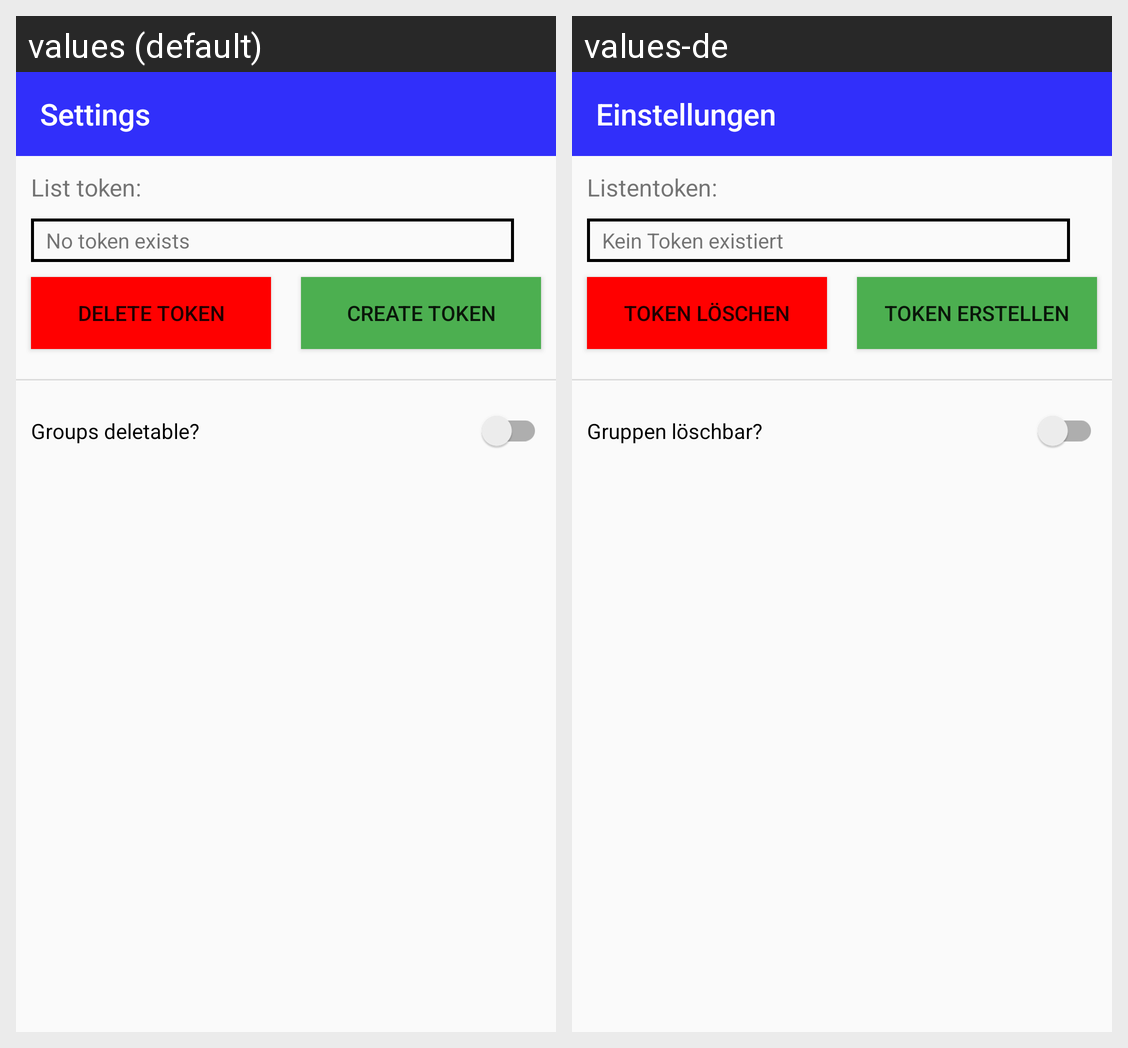

Locale-by-locale string values for the Android screen shown in this grid:
Android screen res/layout/fragment_list_settings.xml rendered under 2 locales, left to right: values (default), values-de. Device: Nexus 5 (rendered at 1080×1920; each locale shown at half size, 540×960, under a caption strip naming it); theme AppTheme.
Strings drawn on this screen, with the default value and each locale's value (text and hints the layout hard-codes, and strings that could not be matched under every locale, appear in the picture but are not listed):

create_token
  values: Create token
  values-de: Token erstellen

delete_token
  values: Delete token
  values-de: Token löschen

no_token_exists
  values: No token exists
  values-de: Kein Token existiert

groups_deletable
  values: Groups deletable?
  values-de: Gruppen löschbar?

list_token
  values: List token:
  values-de: Listentoken:

default_title_list_settings
  values: Settings
  values-de: Einstellungen
